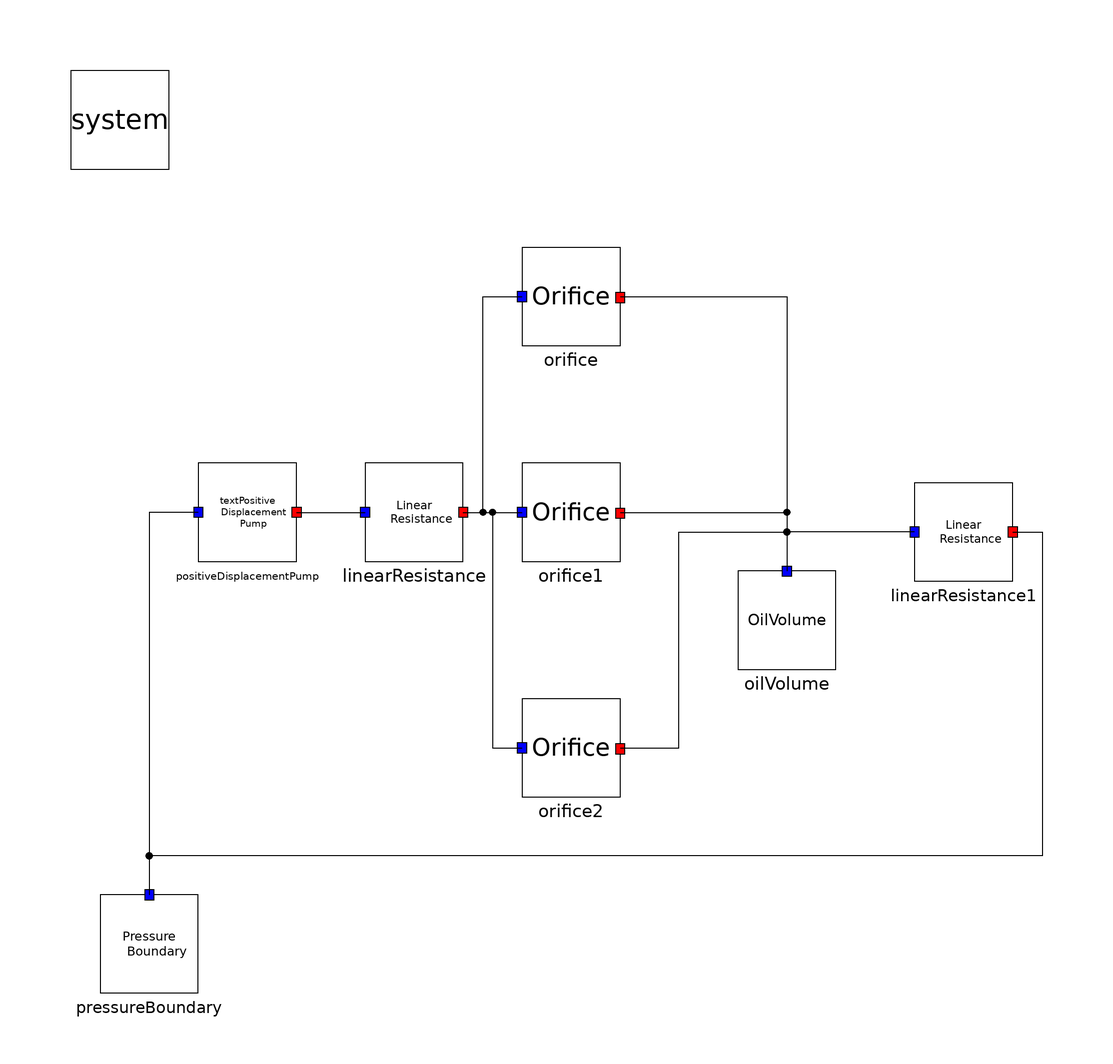

Above is the diagram view of the following Modelica model: its components placed by their Placement annotations and its connect equations drawn as lines.

model test1
      Components.PressureBoundary pressureBoundary annotation(
        Placement(transformation(origin = {-86, -76}, extent = {{-10, -10}, {10, 10}})));
      inner SystemParameters system annotation(
        Placement(transformation(origin = {-92, 92}, extent = {{-10, -10}, {10, 10}})));
      Components.PositiveDisplacementPump positiveDisplacementPump annotation(
        Placement(transformation(origin = {-66, 12}, extent = {{-10, -10}, {10, 10}})));
      Components.LinearResistance linearResistance annotation(
        Placement(transformation(origin = {-32, 12}, extent = {{-10, -10}, {10, 10}})));
      Components.Orifice orifice annotation(
        Placement(transformation(origin = {0, 56}, extent = {{-10, -10}, {10, 10}})));
      Components.Orifice orifice1 annotation(
        Placement(transformation(origin = {0, 12}, extent = {{-10, -10}, {10, 10}})));
      Components.Orifice orifice2 annotation(
        Placement(transformation(origin = {0, -36}, extent = {{-10, -10}, {10, 10}})));
  Components.OilVolume oilVolume annotation(
        Placement(transformation(origin = {44, -10}, extent = {{-10, -10}, {10, 10}})));
  Components.LinearResistance linearResistance1 annotation(
        Placement(transformation(origin = {80, 8}, extent = {{-10, -10}, {10, 10}})));
    equation
      connect(linearResistance.b, orifice2.a) annotation(
        Line(points = {{-22, 12}, {-16, 12}, {-16, -36}, {-10, -36}}));
  connect(linearResistance.b, orifice1.a) annotation(
        Line(points = {{-22, 12}, {-10, 12}}));
  connect(linearResistance.b, orifice.a) annotation(
        Line(points = {{-22, 12}, {-18, 12}, {-18, 56}, {-10, 56}}));
  connect(positiveDisplacementPump.outlet, linearResistance.a) annotation(
        Line(points = {{-56, 12}, {-42, 12}}));
  connect(positiveDisplacementPump.inlet, pressureBoundary.port) annotation(
        Line(points = {{-76, 12}, {-86, 12}, {-86, -66}}));
  connect(orifice2.b, oilVolume.port) annotation(
        Line(points = {{10, -36}, {22, -36}, {22, 8}, {44, 8}, {44, 0}}));
  connect(orifice1.b, oilVolume.port) annotation(
        Line(points = {{10, 12}, {44, 12}, {44, 0}}));
  connect(orifice.b, oilVolume.port) annotation(
        Line(points = {{10, 56}, {44, 56}, {44, 0}}));
  connect(linearResistance1.b, pressureBoundary.port) annotation(
        Line(points = {{90, 8}, {96, 8}, {96, -58}, {-86, -58}, {-86, -66}}));
  connect(linearResistance1.a, oilVolume.port) annotation(
        Line(points = {{70, 8}, {44, 8}, {44, 0}}));
    end test1;